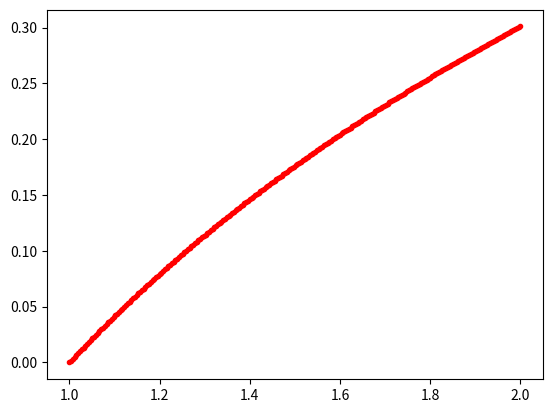

The script that saved this image:
import numpy as np
import matplotlib.pyplot as plt

def remez_row(x_val,i,order):
    result = np.zeros(order)
    cnt=0
    for c in range(order-1):
        result[c] = x_val**c

    result[order-1] = (-1)**i
    return result

def find_zero(f_approx,a, b):
    delta_min = 0.0000001
    max_iter = 1000
    p2 = b
    p1 = a
    delta = p2-p1
    is_falling = f_approx(a) > f_approx(b)
    iterations = 0 
    while abs(delta) > delta_min and iterations < max_iter:
        fa = f_approx(p1)
        fb = f_approx(p2)
        if (fa  < 0 and fb < 0 and is_falling) or (fa  > 0 and fb > 0 and not is_falling):
            p2 -= delta
            p1 -= delta
        elif (fa  < 0 and fb < 0 and not is_falling) or (fa  > 0 and fb > 0 and is_falling):
            p2 += delta
            p1 += delta
        else:
            p2 -= delta/2
        delta = p2 - p1
        iterations += 1
    return (p1+p2)/2

def find_extrema(f_approx,a,b):
    p_left = a
    p_right = a + (b-a)*0.5
    if (f_approx(p_right) < 0):
        coeff = -1
    else:
        coeff = 1
    

if __name__ == "__main__":
    order = 8
    scaling = 20.0
    x_points = np.linspace(1.0,2.0,order)

    y_points = np.log10(x_points)
    remez_matrix = np.zeros((order,order))
    dx = 0.0000001
    tol = 0.0001
    cont = True

    xplot = np.linspace(1.0,2.0,256)
    while cont:
        for c in range(order):
            remez_matrix[c]= remez_row(x_points[c],c,order)
        y_points = np.log10(x_points)
        coeffs_and_e = np.linalg.solve(remez_matrix,y_points)
        coeffs = coeffs_and_e[:-1]
        residual = lambda x: np.log10(x)  - np.polyval(np.flip(coeffs),x)
        zeroes = []
        for c in range(order-1):
            zeroes.append(find_zero(residual,x_points[c],x_points[c+1]))
        diff_poly = lambda x: (residual(x + dx) - residual(x-dx))/(2*dx)
        extremas = []
        for c in range(order-2):
            extremas.append(find_zero(diff_poly,zeroes[c], zeroes[c+1]))
        x_points[1:-1] = extremas
        #plt.plot(xplot,residual(xplot))
        #plt.plot(zeroes,np.zeros(order-1),'+k')
        #plt.plot(extremas,residual(extremas),'+r')
        #plt.show()
        errors = np.array([abs(residual(x)) for x in x_points])
        avg_error = np.mean(errors)
        cont = np.max(np.abs(errors - avg_error)) > tol*avg_error
    
    yplot_exact = np.log10(xplot)
    yplot_approx = np.polyval(np.flip(coeffs),xplot)
    print("coefficients: ")
    print(coeffs*scaling)
    print("error: ")
    print(coeffs_and_e[-1])
    plt.plot(xplot,yplot_exact,'-g')
    plt.plot(xplot,yplot_approx,'.r')
    plt.show()

